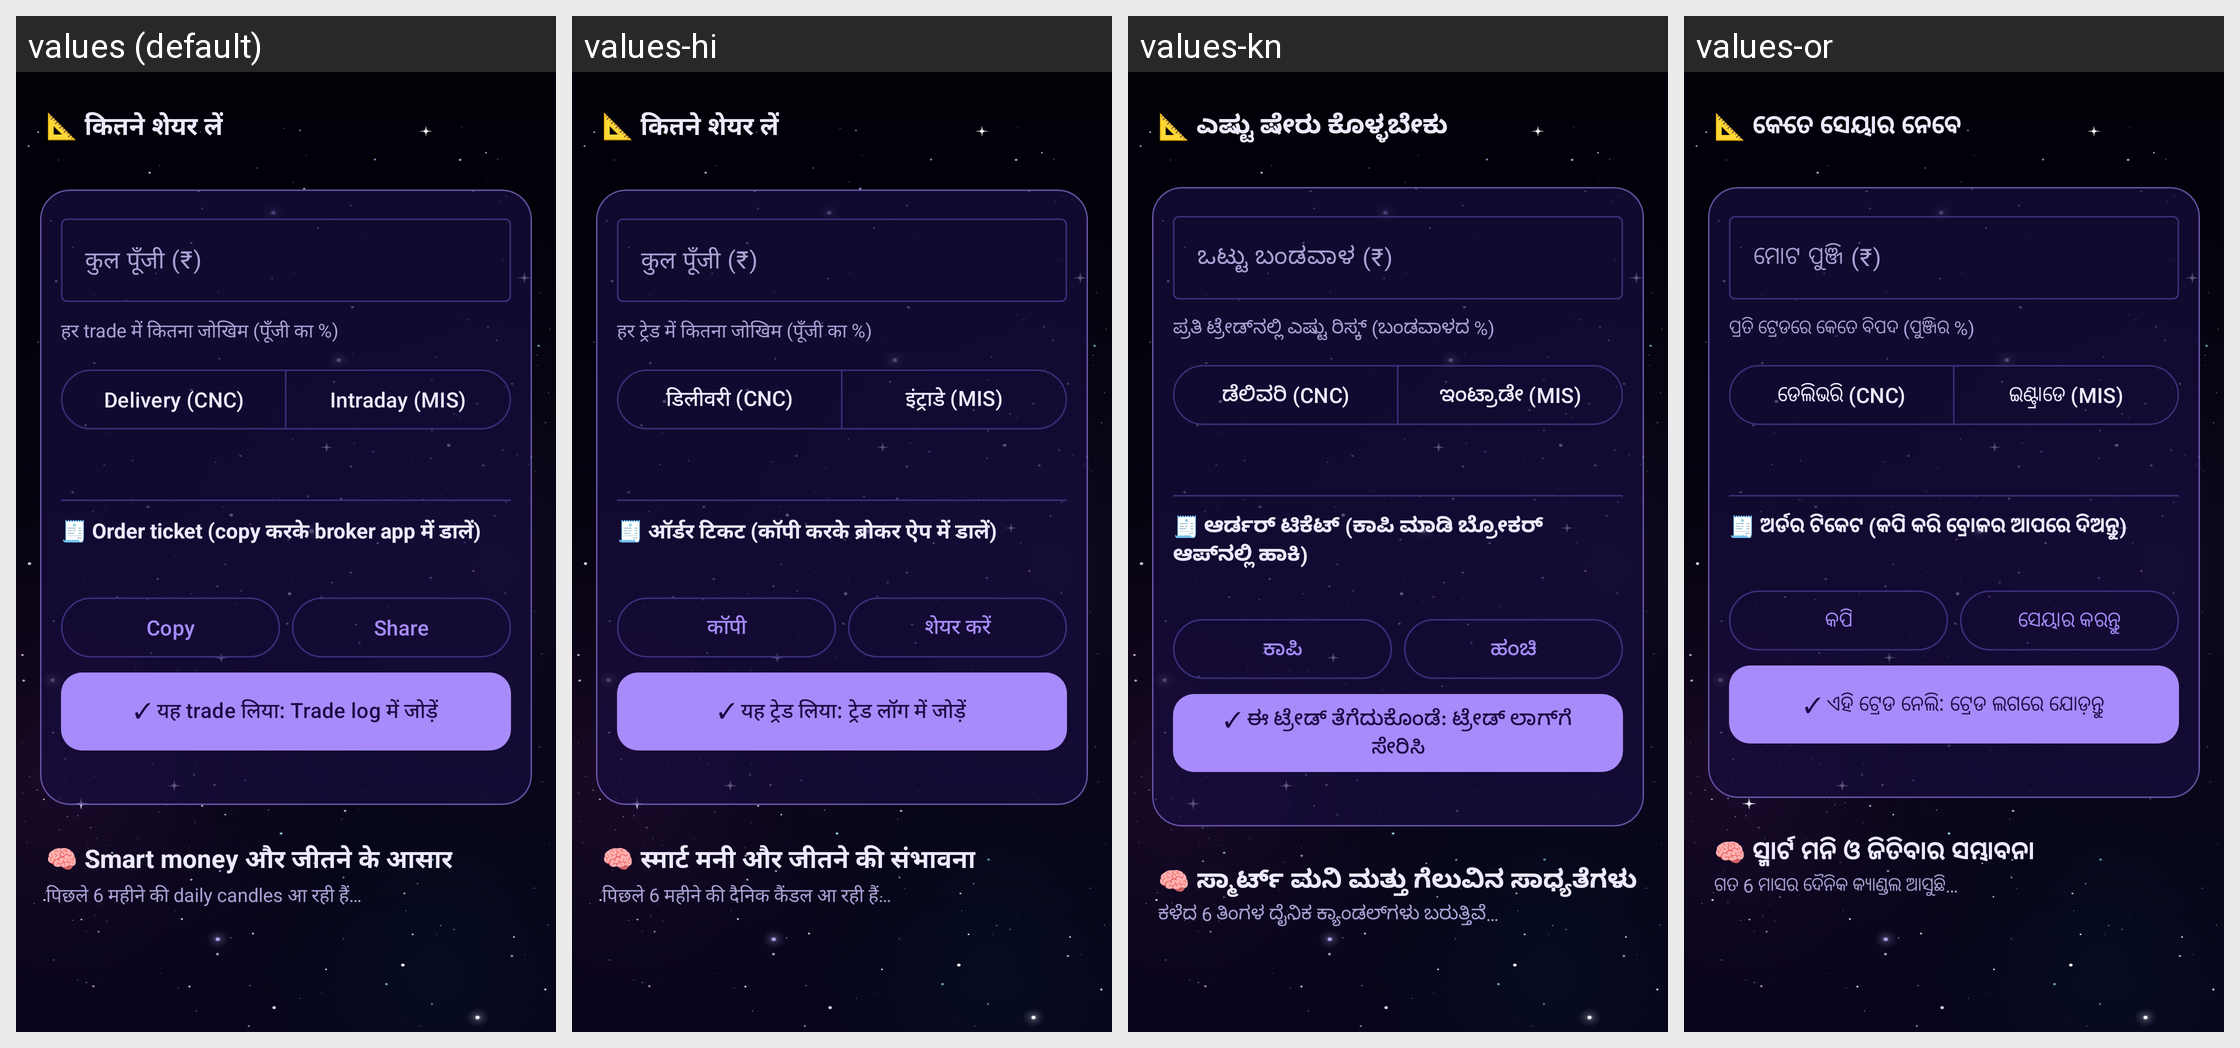

Strings drawn on this Android screen and how each of the app's shown locales translates them:
Android screen res/layout/card_trade_tools.xml rendered under 4 locales, left to right: values (default), values-hi, values-kn, values-or. Device: Nexus 5 (rendered at 1080×1920; each locale shown at half size, 540×960, under a caption strip naming it); theme Theme.ShareScan.
Other locales in the repository, not shown: values-bn, values-en, values-gu, values-ml, values-mr, values-pa, values-ta, values-te.
Strings drawn on this screen, with the default value and each locale's value (text and hints the layout hard-codes, and strings that could not be matched under every locale, appear in the picture but are not listed):

size_title
  values: 📐 कितने शेयर लें
  values-hi: 📐 कितने शेयर लें
  values-kn: 📐 ಎಷ್ಟು ಷೇರು ಕೊಳ್ಳಬೇಕು
  values-or: 📐 କେତେ ସେୟାର ନେବେ

size_capital_hint
  values: कुल पूँजी (₹)
  values-hi: कुल पूँजी (₹)
  values-kn: ಒಟ್ಟು ಬಂಡವಾಳ (₹)
  values-or: ମୋଟ ପୁଞ୍ଜି (₹)

size_risk_label
  values: हर trade में कितना जोखिम (पूँजी का %)
  values-hi: हर ट्रेड में कितना जोखिम (पूँजी का %)
  values-kn: ಪ್ರತಿ ಟ್ರೇಡ್‌ನಲ್ಲಿ ಎಷ್ಟು ರಿಸ್ಕ್ (ಬಂಡವಾಳದ %)
  values-or: ପ୍ରତି ଟ୍ରେଡରେ କେତେ ବିପଦ (ପୁଞ୍ଜିର %)

size_cnc
  values: Delivery (CNC)
  values-hi: डिलीवरी (CNC)
  values-kn: ಡೆಲಿವರಿ (CNC)
  values-or: ଡେଲିଭରି (CNC)

size_mis
  values: Intraday (MIS)
  values-hi: इंट्राडे (MIS)
  values-kn: ಇಂಟ್ರಾಡೇ (MIS)
  values-or: ଇଣ୍ଟ୍ରାଡେ (MIS)

ticket_title
  values: 🧾 Order ticket (copy करके broker app में डालें)
  values-hi: 🧾 ऑर्डर टिकट (कॉपी करके ब्रोकर ऐप में डालें)
  values-kn: 🧾 ಆರ್ಡರ್ ಟಿಕೆಟ್ (ಕಾಪಿ ಮಾಡಿ ಬ್ರೋಕರ್ ಆಪ್‌ನಲ್ಲಿ ಹಾಕಿ)
  values-or: 🧾 ଅର୍ଡର ଟିକେଟ (କପି କରି ବ୍ରୋକର ଆପରେ ଦିଅନ୍ତୁ)

ticket_copy
  values: Copy
  values-hi: कॉपी
  values-kn: ಕಾಪಿ
  values-or: କପି

ticket_share
  values: Share
  values-hi: शेयर करें
  values-kn: ಹಂಚಿ
  values-or: ସେୟାର କରନ୍ତୁ

log_add
  values: ✓ यह trade लिया: Trade log में जोड़ें
  values-hi: ✓ यह ट्रेड लिया: ट्रेड लॉग में जोड़ें
  values-kn: ✓ ಈ ಟ್ರೇಡ್ ತೆಗೆದುಕೊಂಡೆ: ಟ್ರೇಡ್ ಲಾಗ್‌ಗೆ ಸೇರಿಸಿ
  values-or: ✓ ଏହି ଟ୍ରେଡ ନେଲି: ଟ୍ରେଡ ଲଗରେ ଯୋଡ଼ନ୍ତୁ

smc_title
  values: 🧠 Smart money और जीतने के आसार
  values-hi: 🧠 स्मार्ट मनी और जीतने की संभावना
  values-kn: 🧠 ಸ್ಮಾರ್ಟ್ ಮನಿ ಮತ್ತು ಗೆಲುವಿನ ಸಾಧ್ಯತೆಗಳು
  values-or: 🧠 ସ୍ମାର୍ଟ ମନି ଓ ଜିତିବାର ସମ୍ଭାବନା

smc_loading
  values: पिछले 6 महीने की daily candles आ रही हैं…
  values-hi: पिछले 6 महीने की दैनिक कैंडल आ रही हैं…
  values-kn: ಕಳೆದ 6 ತಿಂಗಳ ದೈನಿಕ ಕ್ಯಾಂಡಲ್‌ಗಳು ಬರುತ್ತಿವೆ…
  values-or: ଗତ 6 ମାସର ଦୈନିକ କ୍ୟାଣ୍ଡଲ ଆସୁଛି…
